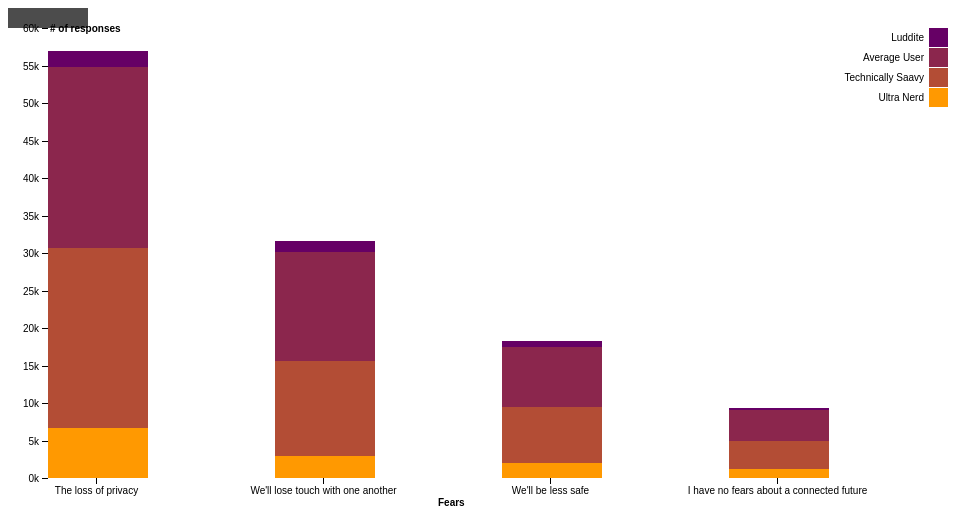
D3 v4 page, settled after 360 driven frames (6 s of simulated time); the page loaded 1 data file(s).


// create the svg
var svg = d3.select("svg"),
    margin = {top: 20, right: 20, bottom: 30, left: 40},
    width = +svg.attr("width") - margin.left - margin.right,
    height = +svg.attr("height") - margin.top - margin.bottom,
    g = svg.append("g").attr("transform", "translate(" + margin.left + "," + margin.top + ")");

// set x scale
var x = d3.scaleBand()
    .rangeRound([0, width])
    .paddingInner(0.05)
    .align(0.1);

// set y scale
var y = d3.scaleLinear()
    .rangeRound([height, 0]);

// set the colors
var z = d3.scaleOrdinal()
    .range(["#FF9901", "#B34D35", "#8B264D", "#660065", "#d0743c", "#ff8c00"]);

// load the csv and create the chart
d3.csv("mozilla_data1_clean.csv", function(d, i, columns) {
  for (i = 1, t = 0; i < columns.length; ++i) t += d[columns[i]] = +d[columns[i]];
  d.total = t;
  return d;
}, function(error, data) {
  if (error) throw error;

  var keys = data.columns.slice(1);

  data.sort(function(a, b) { return b.total - a.total; });
  x.domain(data.map(function(d) { return d.Fear; }));
  y.domain([0, d3.max(data, function(d) { return d.total; })]).nice();
  z.domain(keys);

  g.append("g")
    .selectAll("g")
    .data(d3.stack().keys(keys)(data))
    .enter().append("g")
      .attr("fill", function(d) { return z(d.key); })
    .selectAll("rect")
    .data(function(d) { return d; })
    .enter().append("rect")
      .attr("x", function(d) { return x(d.data.Fear); })
      .attr("y", function(d) { return y(d[1]); })
      .attr("height", function(d) { return y(d[0]) - y(d[1]); })
      .attr("width", 100)

    .on("mouseover", function() { tooltip.style("display", null); })
    .on("mouseout", function() { tooltip.style("display", "none"); })
    .on("mousemove", function(d) {
      console.log(d);
      var xPosition = d3.mouse(this)[0] - 5;
      var yPosition = d3.mouse(this)[1] - 5;
      tooltip.attr("transform", "translate(" + xPosition + "," + yPosition + ")");
      tooltip.select("text")
        // .text(d[1]-d[0]);
        .html((d[1]-d[0] + " " + "responses"));
    });

  g.append("g")
      .attr("class", "axis")
      .attr("transform", "translate(-60," + height + ")")
      .call(d3.axisBottom(x))
    .append("text")
      .attr("x", width/2)
      .attr("y", y(y.ticks().pop()) + `25`)
      .attr("dy", "0.32em")
      .attr("fill", "#000")
      .attr("font-weight", "bold")
      .attr("text-anchor", "start")
      .text("Fears");

  g.append("g")
      .attr("class", "axis")
      .call(d3.axisLeft(y).ticks(null, "s"))
    .append("text")
      .attr("x", 2)
      .attr("y", y(y.ticks().pop()) + 0.5)
      .attr("dy", "0.32em")
      .attr("fill", "#000")
      .attr("font-weight", "bold")
      .attr("text-anchor", "start")
      .text("# of responses");

  var legend = g.append("g")
      .attr("font-family", "sans-serif")
      .attr("font-size", 10)
      .attr("text-anchor", "end")
    .selectAll("g")
    .data(keys.slice().reverse())
    .enter().append("g")
      .attr("transform", function(d, i) { return "translate(0," + i * 20 + ")"; });

  legend.append("rect")
      .attr("x", width - 19)
      .attr("width", 19)
      .attr("height", 19)
      .attr("fill", z);

  legend.append("text")
      .attr("x", width - 24)
      .attr("y", 9.5)
      .attr("dy", "0.32em")
      .text(function(d) { return d; });
});

  // Prep the tooltip bits, initial display is hidden
  var tooltip = svg.append("g")
    .attr("class", "tooltip")
    .style("display", "inline-block");

  tooltip.append("rect")
    .attr("width", 100)
    .attr("height", 20)
    .attr("fill", "light grey")
    .attr("transform", "translate (-20)")
    .style("opacity", 0.7);

  tooltip.append("text")
    .attr("x", 30)
    .attr("dy", "1.2em")
    .style("text-anchor", "middle")
    .attr("font-size", "12px")
    .attr("fill", "white")
    .attr("font-weight", "bold");



### data: mozilla_data1_clean.csv
Fear, Ultra Nerd, Technically Saavy, Average User, Luddite
The loss of privacy, 6730, 23900, 24119, 2225
We'll be less safe, 1960, 7570, 7950, 747
We'll lose touch with one another, 2932, 12705, 14520, 1461
I have no fears about a connected future, 1167, 3761, 4086, 385